Run: headless pygame with SDL's dummy video driver; simulated clock (each Clock.tick advances the game by its frame time, no real sleeping); random seed 0; keys injected as events and as key.get_pressed() state; no mouse input.
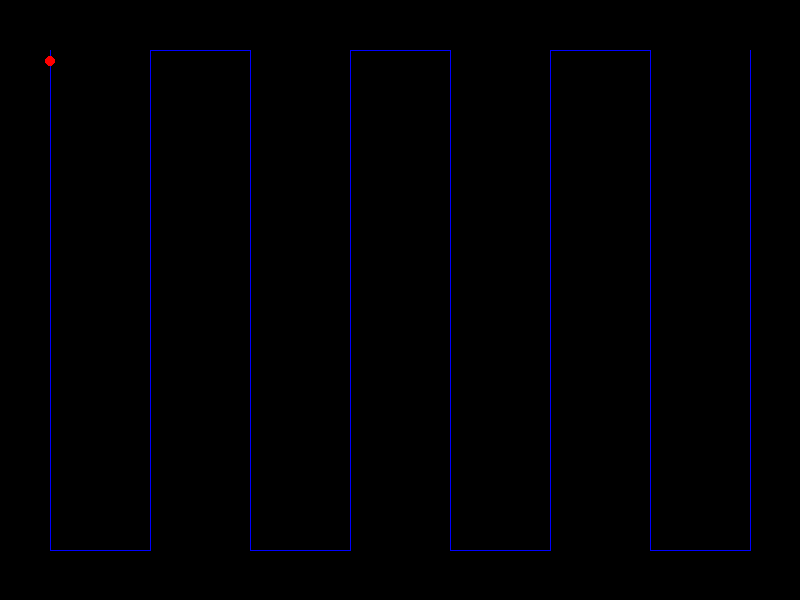
Frame 1 of 4 · flips 1–60 · no input
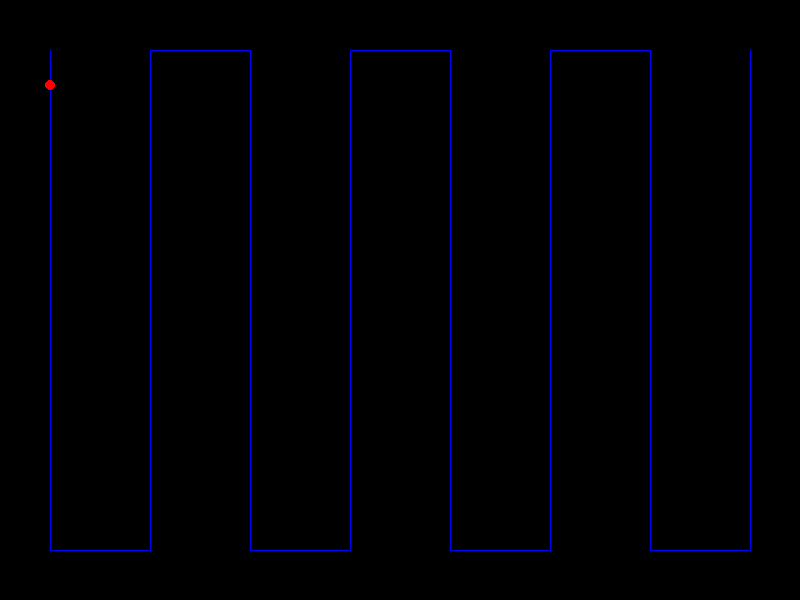
Frame 2 of 4 · flips 61–180 · tapped SPACE, RETURN · held RIGHT (→), D
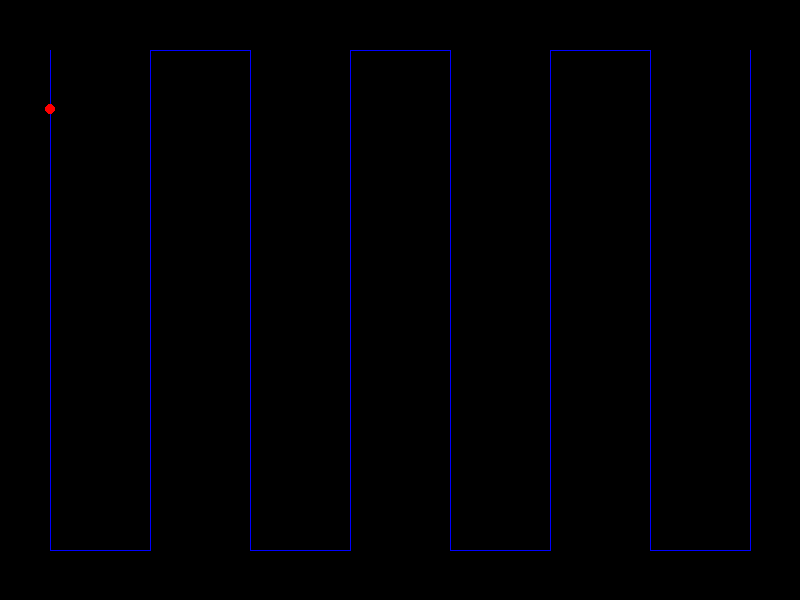
Frame 3 of 4 · flips 181–300 · held DOWN (↓), S
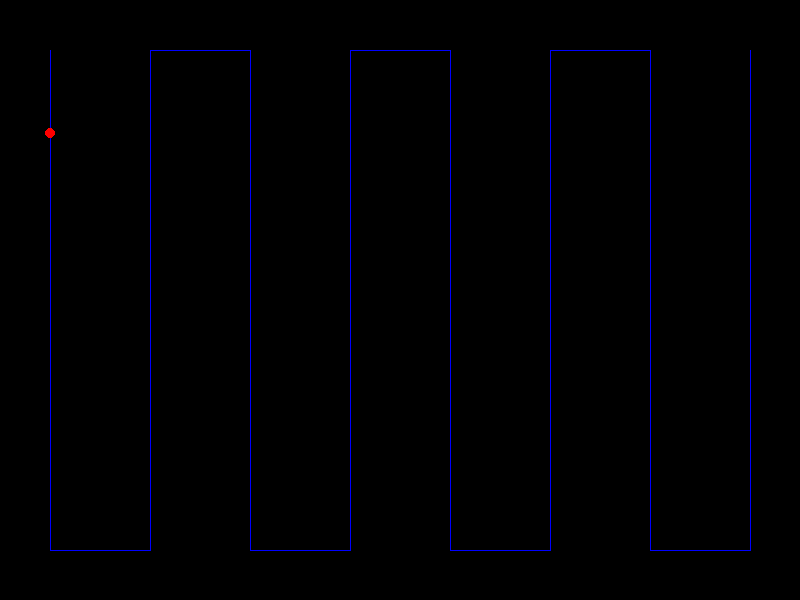
Frame 4 of 4 · flips 301–420 · held LEFT (←), A, UP (↑), W

The pygame program that drew these frames:

import pygame
import sys

# Initialize Pygame
pygame.init()

# Define the dimensions of the 2D environment
width = 700
height = 500
step = 100

# # Define the ship dimensions and speed
# ship_width = 20
# ship_height = 40
speed = 0.2

# Define colors
white = (255,255,255)
red = (255,0,0)
blue = (0,0,255)
black = (0,0,0)
green = (0,255,0)

# Initialize Pygame
pygame.init()

# Define the original dimensions of the coverage path
original_width = 700
original_height = 500

# Define the larger scaled dimensions for the display
scaled_screen_width = 800  # Adjust as desired
scaled_screen_height = 600  # Adjust as desired

# Calculate the offsets for centering the coverage path on the scaled screen
x_offset = (scaled_screen_width - original_width) / 2
y_offset = (scaled_screen_height - original_height) / 2
# Set up the Pygame window with the larger scaled resolution
screen = pygame.display.set_mode((scaled_screen_width, scaled_screen_height))
pygame.display.set_caption('ASV Path Following Simulation')

# Initialize coverage points and ASV position
x_points = []
y_points = []
current_point_index = 0

# Implement the modified Boustrophedon algorithm
for x in range(0, width+1, step):
    for y in range(0, height+1, step):
        if x % (2*step) == 0:
            x_points.append(x)
            y_points.append(y)
        else:
            x_points.append(x)
            y_points.append(height - y)

# Create ASV class for simulating movement
class ASV:
    def __init__(self, x, y):
        self.x = x
        self.y = y

# Scale the coverage path to fit the new screen dimensions
x_points = [x + x_offset for x in x_points]
y_points = [y + y_offset for y in y_points]

# Initialize the ASV at the start point
asv = ASV(x_points[0], y_points[0])

# Main loop
while True:
    # Condition to quit the program
    for event in pygame.event.get():
        if event.type == pygame.QUIT:
            pygame.quit()
            sys.exit()

    screen.fill(black)  # Clear the screen

    # Draw the coverage path
    for i in range(1, len(x_points)):
        pygame.draw.line(screen, blue, (x_points[i-1], y_points[i-1]), (x_points[i], y_points[i]))

    # Draw the ASV
    pygame.draw.circle(screen, red, (asv.x, asv.y), 5)

    # Update ASV's position towards the next point
    if current_point_index < len(x_points):
        next_point = (x_points[current_point_index], y_points[current_point_index])
        dx = next_point[0] - asv.x
        dy = next_point[1] - asv.y
        distance_to_next_point = (dx ** 2 + dy ** 2) ** 0.5
        if distance_to_next_point > speed:
            unit_dx = speed * dx / distance_to_next_point
            unit_dy = speed * dy / distance_to_next_point
            asv.x += unit_dx
            asv.y += unit_dy
        else:
            current_point_index += 1

    pygame.display.flip()  # Update the display
